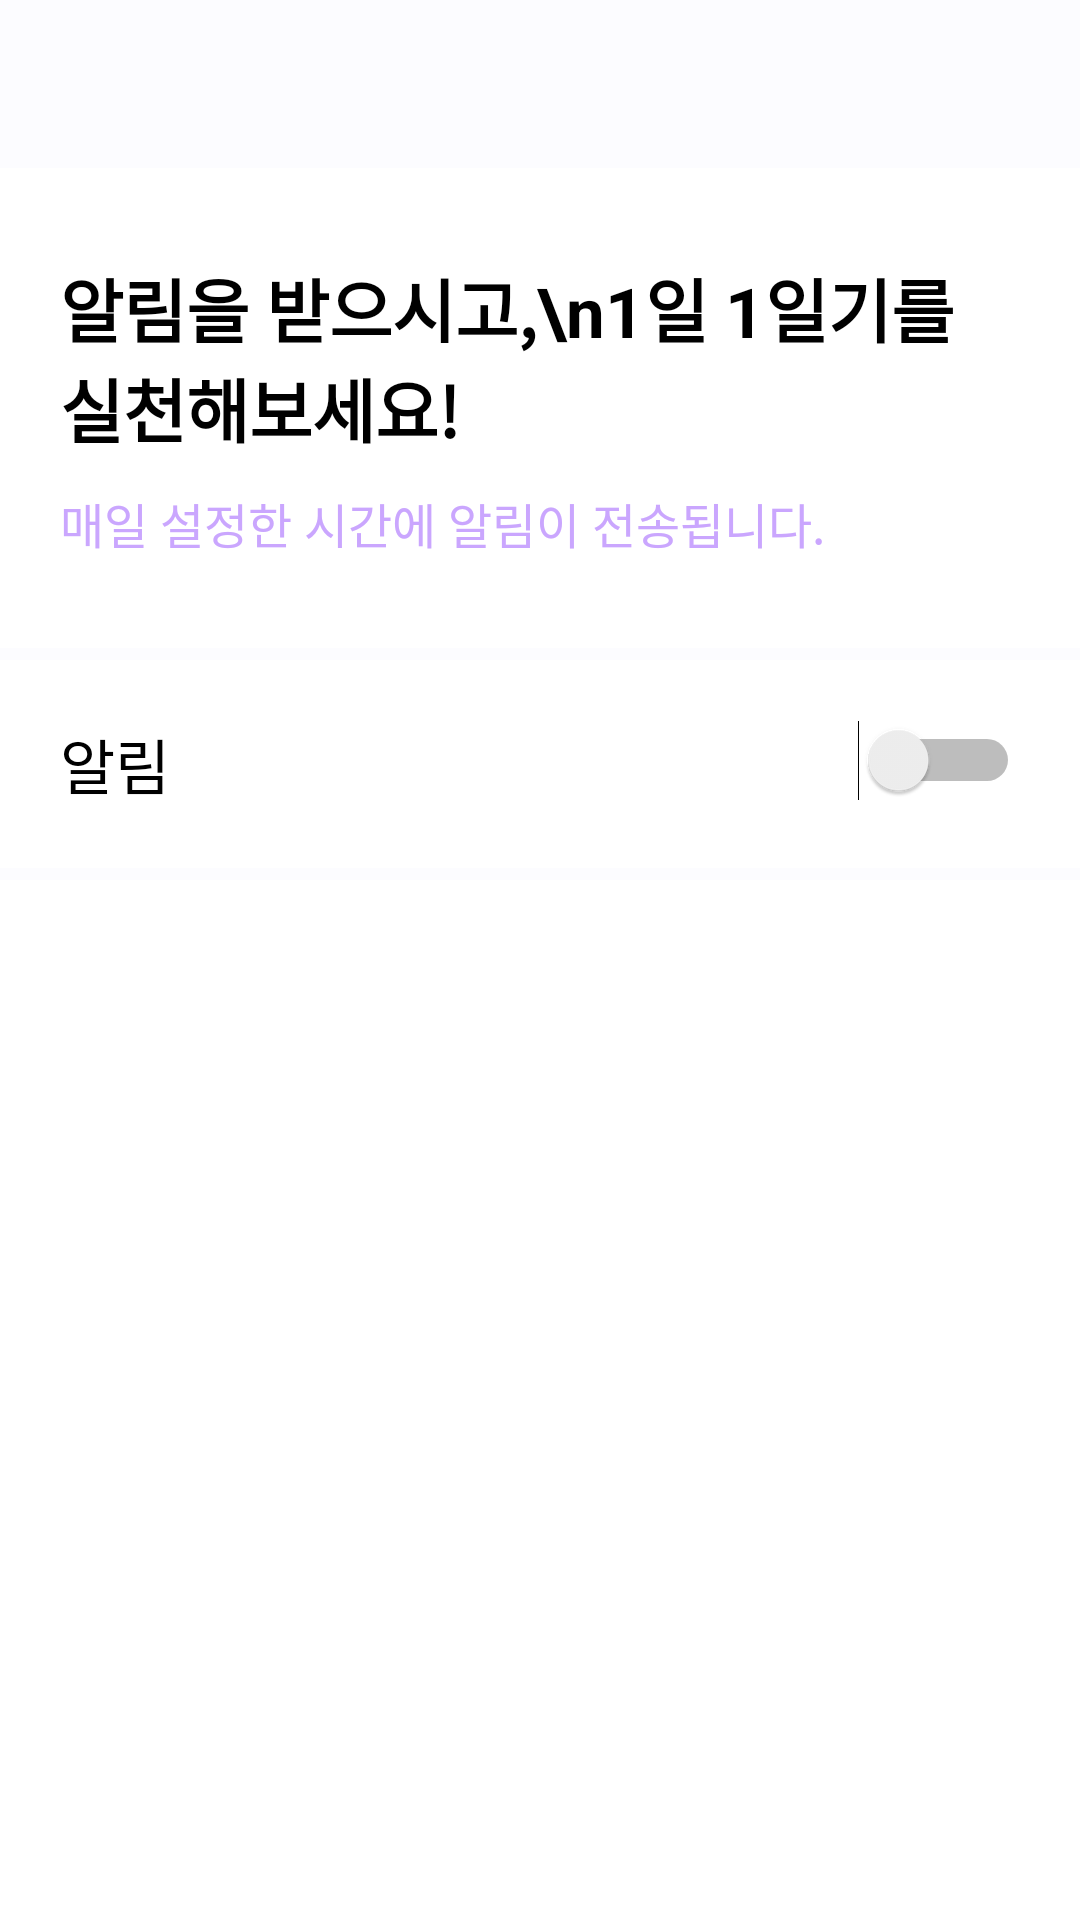

Layout XML and referenced resources for this Android screen:
<!-- AndroidManifest.xml: application theme Theme.DiaryProject -->
<!-- res/layout/activity_alarm.xml -->
<?xml version="1.0" encoding="utf-8"?>
<androidx.coordinatorlayout.widget.CoordinatorLayout xmlns:android="http://schemas.android.com/apk/res/android"
    xmlns:app="http://schemas.android.com/apk/res-auto"
    android:layout_width="match_parent"
    android:layout_height="match_parent">

    <com.google.android.material.appbar.AppBarLayout
        android:layout_width="match_parent"
        android:layout_height="wrap_content"
        app:elevation="0dp"
        android:theme="@style/Theme.PopupOverlay">

        <androidx.appcompat.widget.Toolbar
            android:id="@+id/toolbar"
            app:popupTheme="@style/Theme.PopupOverlay"
            android:layout_width="match_parent"
            android:layout_height="wrap_content"
            android:background="@color/pastel_200" />

    </com.google.android.material.appbar.AppBarLayout>

    <LinearLayout
        android:layout_width="match_parent"
        android:layout_height="wrap_content"
        android:orientation="vertical"
        android:background="@color/pastel_200"
        app:layout_behavior="@string/appbar_scrolling_view_behavior">

        <LinearLayout
            android:layout_width="match_parent"
            android:layout_height="wrap_content"
            android:layout_marginBottom="4dp"
            android:background="@color/white"
            android:paddingLeft="20dp"
            android:paddingRight="20dp"
            android:paddingTop="30dp"
            android:paddingBottom="30dp"
            android:orientation="vertical">

            <TextView
                android:layout_width="wrap_content"
                android:layout_height="wrap_content"
                android:textSize="23dp"
                android:text="알림을 받으시고,\n1일 1일기를 실천해보세요!"
                android:textColor="@color/black"
                android:layout_marginBottom="10dp"
                android:textStyle="bold" />

            <TextView
                android:layout_width="wrap_content"
                android:layout_height="wrap_content"
                android:textSize="16dp"
                android:text="매일 설정한 시간에 알림이 전송됩니다."
                android:textColor="@color/pastel_700" />

        </LinearLayout>

        <RelativeLayout
            android:layout_width="match_parent"
            android:layout_height="wrap_content"
            android:background="@color/white"
            android:layout_marginBottom="4dp"
            android:padding="20dp">

            <TextView
                android:layout_width="wrap_content"
                android:layout_height="wrap_content"
                android:layout_alignParentLeft="true"
                android:textSize="20dp"
                android:textColor="@color/black"
                android:text="알림" />

            <Switch
                android:id="@+id/alarmSwitch"
                android:layout_width="wrap_content"
                android:layout_height="wrap_content"
                android:layout_alignParentRight="true" />

        </RelativeLayout>

        <RelativeLayout
            android:id="@+id/timeLayout"
            android:layout_width="match_parent"
            android:layout_height="wrap_content"
            android:background="@drawable/view"
            android:layout_marginBottom="4dp"
            android:padding="20dp"
            android:visibility="gone">

            <TextView
                android:layout_width="wrap_content"
                android:layout_height="wrap_content"
                android:layout_alignParentLeft="true"
                android:textSize="20dp"
                android:textColor="@color/black"
                android:text="시간" />

            <TextView
                android:id="@+id/timeTextView"
                android:layout_width="wrap_content"
                android:layout_height="wrap_content"
                android:layout_alignParentRight="true"
                android:textSize="20dp"
                android:textColor="@color/pastel_700" />

        </RelativeLayout>
    </LinearLayout>
</androidx.coordinatorlayout.widget.CoordinatorLayout>
<!-- resources referenced by this layout -->
<resources>
  <color name="black">#FF000000</color>
  <color name="pastel_200">#FCFCFF</color>
  <color name="pastel_700">#CAA6FE</color>
  <color name="white">#FFFFFFFF</color>
  <!-- drawable view (drawable) -->
  <?xml version="1.0" encoding="utf-8"?>
  <selector xmlns:android="http://schemas.android.com/apk/res/android">
  
      <item android:state_pressed="true"
          android:drawable="@color/transparentGray">
      </item>
  
      <item android:drawable="@color/white" />
  
  </selector>
  <style name="Theme.PopupOverlay" parent="ThemeOverlay.AppCompat.DayNight">
          <item name="colorPrimary">@color/white</item>
          <item name="colorPrimaryVariant">@color/azure</item>
          <item name="colorOnPrimary">@color/white</item>
          <item name="toolbarStyle">@style/ToolbarStyle</item>
      </style>
  <style name="Theme.DiaryProject" parent="Theme.MaterialComponents.DayNight.NoActionBar">
          
          <item name="colorPrimary">@color/purple_500</item>
          <item name="colorPrimaryVariant">@color/white</item>
          <item name="colorOnPrimary">@color/white</item>
          
          <item name="colorSecondary">@color/teal_200</item>
          <item name="colorSecondaryVariant">@color/teal_700</item>
          <item name="colorOnSecondary">@color/black</item>
          
          <item name="android:statusBarColor" tools:targetApi="l">?attr/colorPrimaryVariant</item>
          <item name="android:windowLightStatusBar">true</item>               
          
      </style>
  <color name="transparentGray">#88D2D2D2</color>
  <color name="azure">#F1FFFF</color>
  <style name="ToolbarStyle" parent="Widget.AppCompat.Toolbar">
          <item name="titleTextAppearance">@style/ToolbarTitleStyle</item> 
      </style>
  <color name="purple_500">#FF6200EE</color>
  <color name="teal_200">#FF03DAC5</color>
  <color name="teal_700">#FF018786</color>
  <style name="ToolbarTitleStyle" parent="TextAppearance.Widget.AppCompat.Toolbar.Title">
          <item name="android:textStyle">bold</item>
          <item name="android:textSize">25sp</item>
      </style>
</resources>
